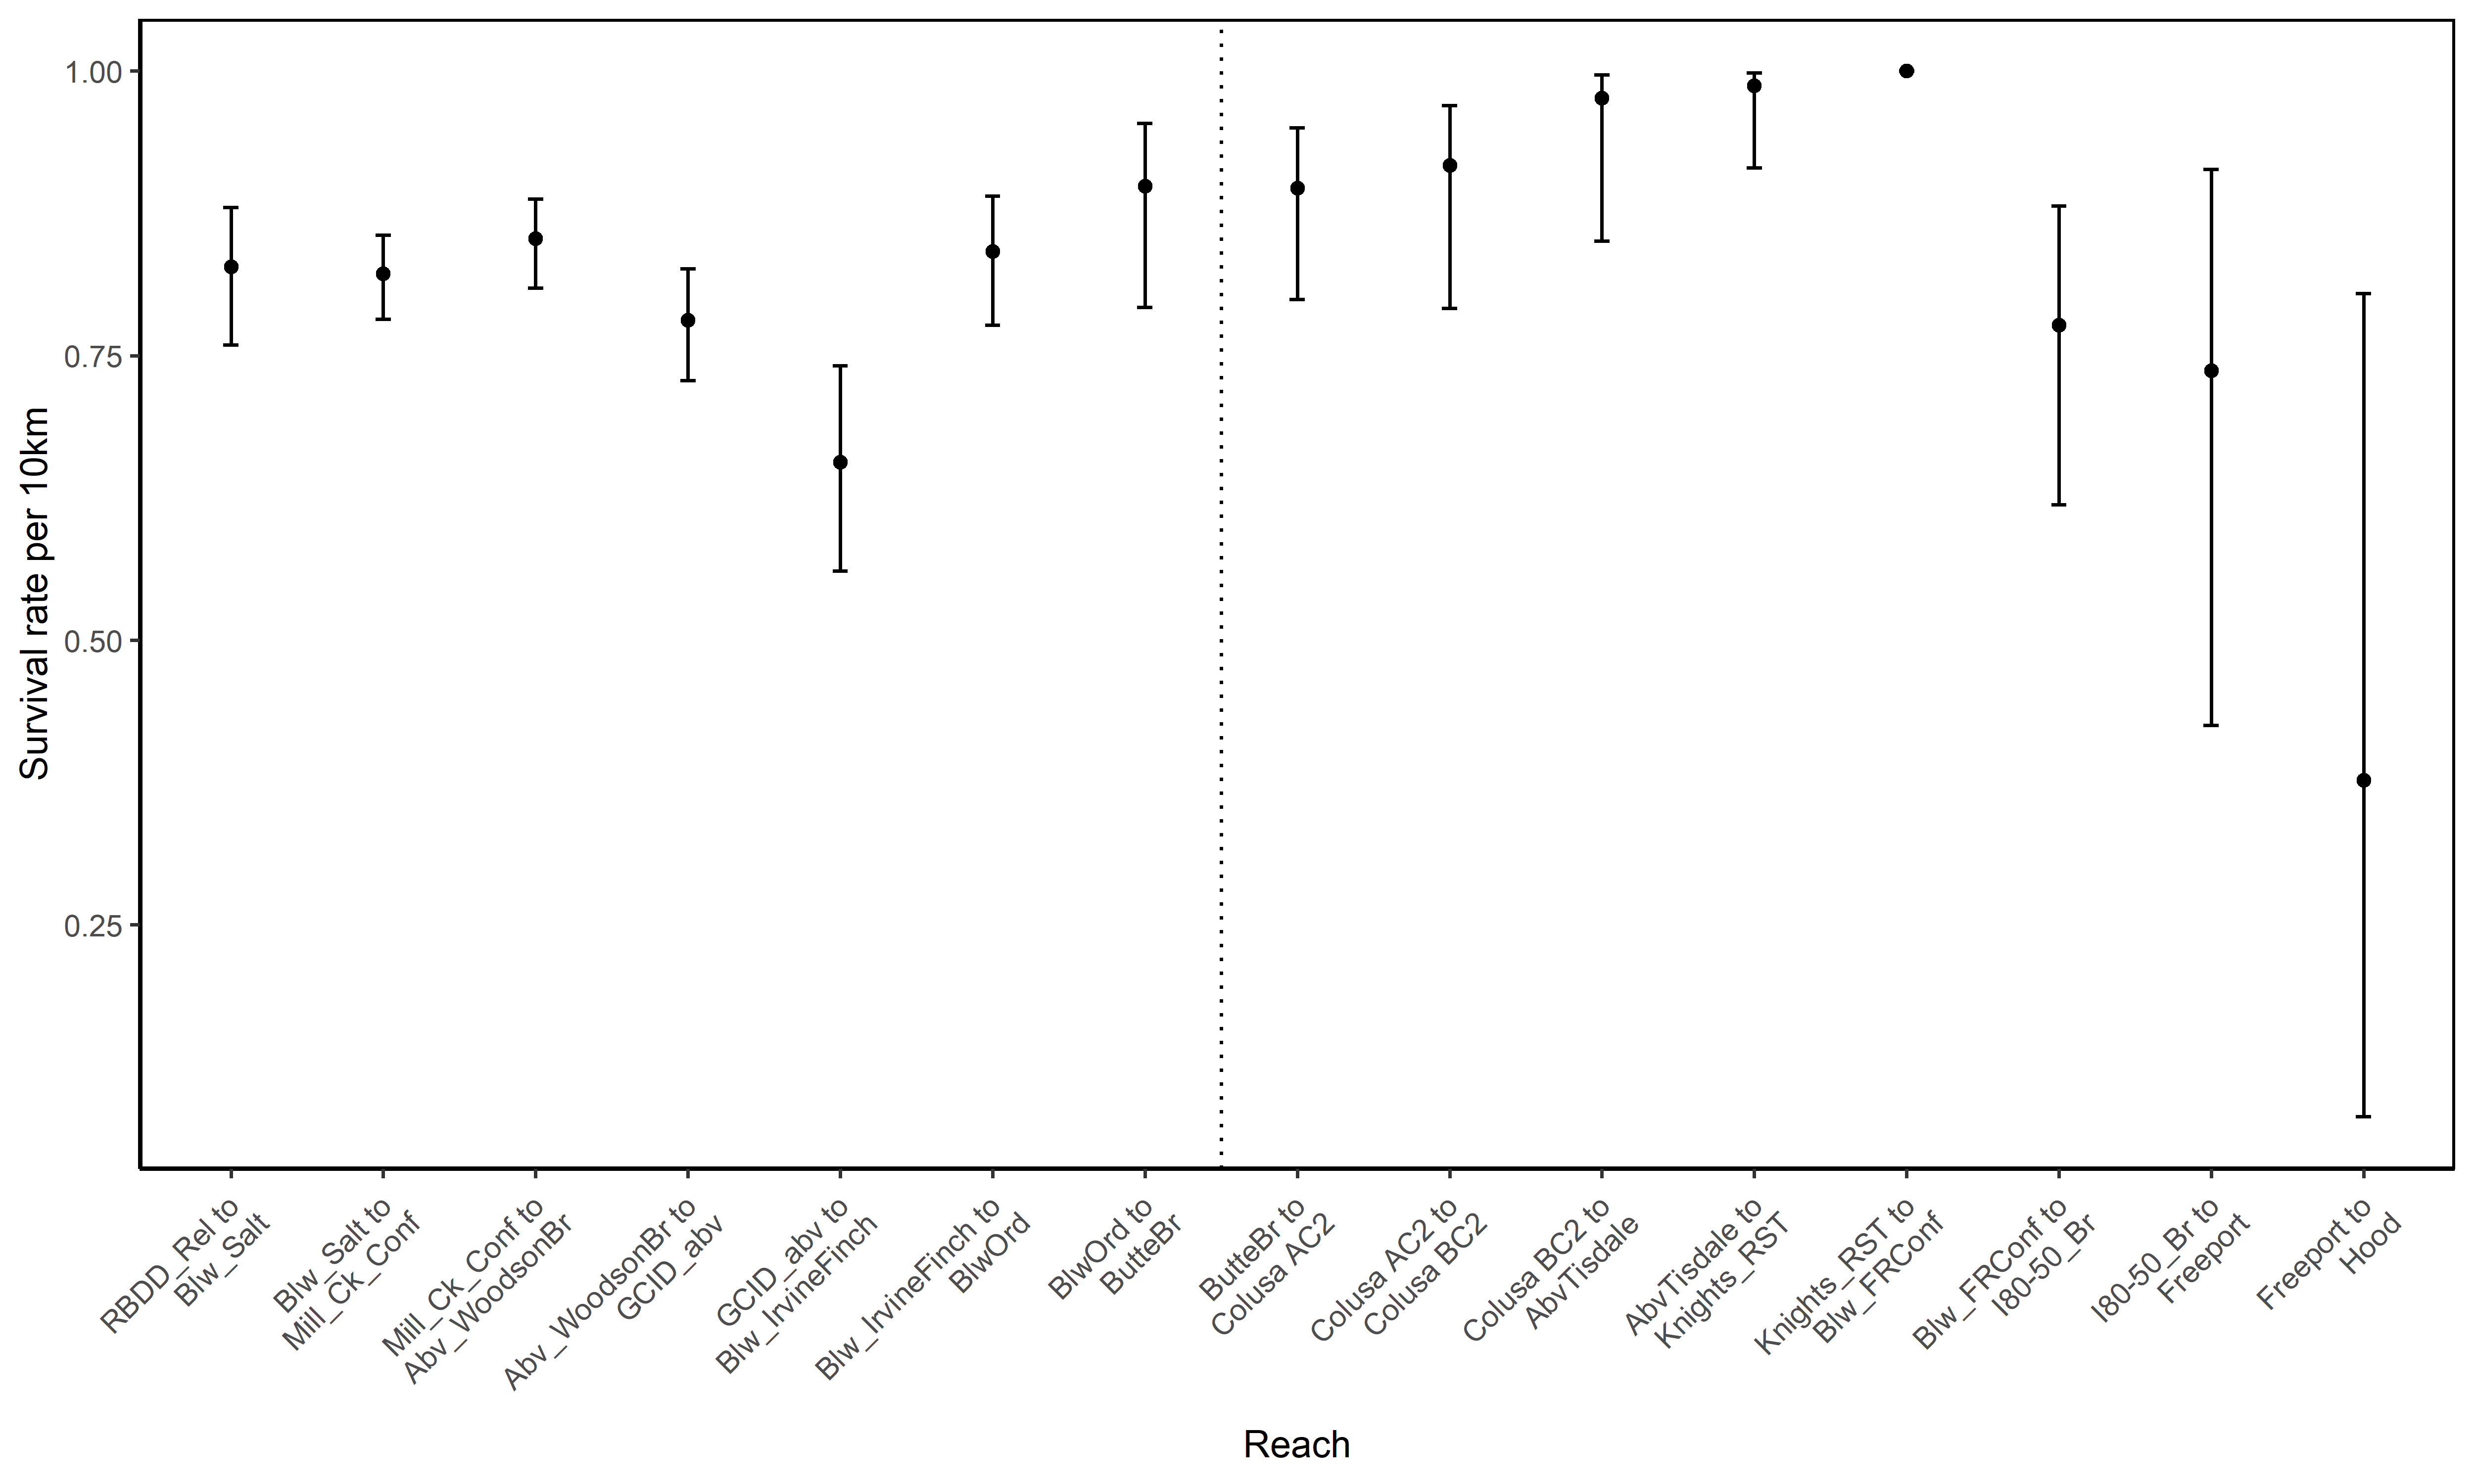

The table this chart was drawn from, first rows:
StudyID, Reach #, Reach, RKM, Region, Survival rate per 10km (SE), LCI, UCI, N
RBDD_2018, 1, RBDD_Rel to Blw_Salt, 461.57 to 456.88, Upper Sac R, 0.83 (0.03), 0.76, 0.88, 281
RBDD_2018, 2, Blw_Salt to Mill_Ck_Conf, 456.88 to 441.31, Upper Sac R, 0.82 (0.02), 0.78, 0.86, 207
RBDD_2018, 3, Mill_Ck_Conf to Abv_WoodsonBr, 441.31 to 425.15, Upper Sac R, 0.85 (0.02), 0.81, 0.89, 160
RBDD_2018, 4, Abv_WoodsonBr to GCID_abv, 425.15 to 406.11, Upper Sac R, 0.78 (0.03), 0.73, 0.83, 100
RBDD_2018, 5, GCID_abv to Blw_IrvineFinch, 406.11 to 394.66, Upper Sac R, 0.66 (0.05), 0.56, 0.74, 60
RBDD_2018, 6, Blw_IrvineFinch to BlwOrd, 394.66 to 361.72, Upper Sac R, 0.84 (0.03), 0.78, 0.89, 35
RBDD_2018, 7, BlwOrd to ButteBr, 361.72 to 344.1, Upper Sac R, 0.9 (0.04), 0.79, 0.95, 29
RBDD_2018, 8, ButteBr to Colusa AC2, 344.1 to 318.61, Lower Sac R, 0.9 (0.04), 0.8, 0.95, 22
RBDD_2018, 9, Colusa AC2 to Colusa BC2, 318.61 to 296.27, Lower Sac R, 0.92 (0.04), 0.79, 0.97, 16
RBDD_2018, 10, Colusa BC2 to AbvTisdale, 296.27 to 269.23, Lower Sac R, 0.98 (0.02), 0.85, 1, 17
RBDD_2018, 11, AbvTisdale to Knights_RST, 269.23 to 222.05, Lower Sac R, 0.99 (0.01), 0.91, 1, 16
RBDD_2018, 12, Knights_RST to Blw_FRConf, 222.05 to 203.46, Lower Sac R, 1 (0), 1, 1, 13
RBDD_2018, 13, Blw_FRConf to I80-50_Br, 203.46 to 170.74, Lower Sac R, 0.78 (0.07), 0.62, 0.88, 7
RBDD_2018, 14, I80-50_Br to Freeport, 170.74 to 152.43, Lower Sac R, 0.74 (0.13), 0.43, 0.91, 4
RBDD_2018, 15, Freeport to Hood, 152.43 to 138.22, Lower Sac R, 0.38 (0.23), 0.08, 0.8, 1
